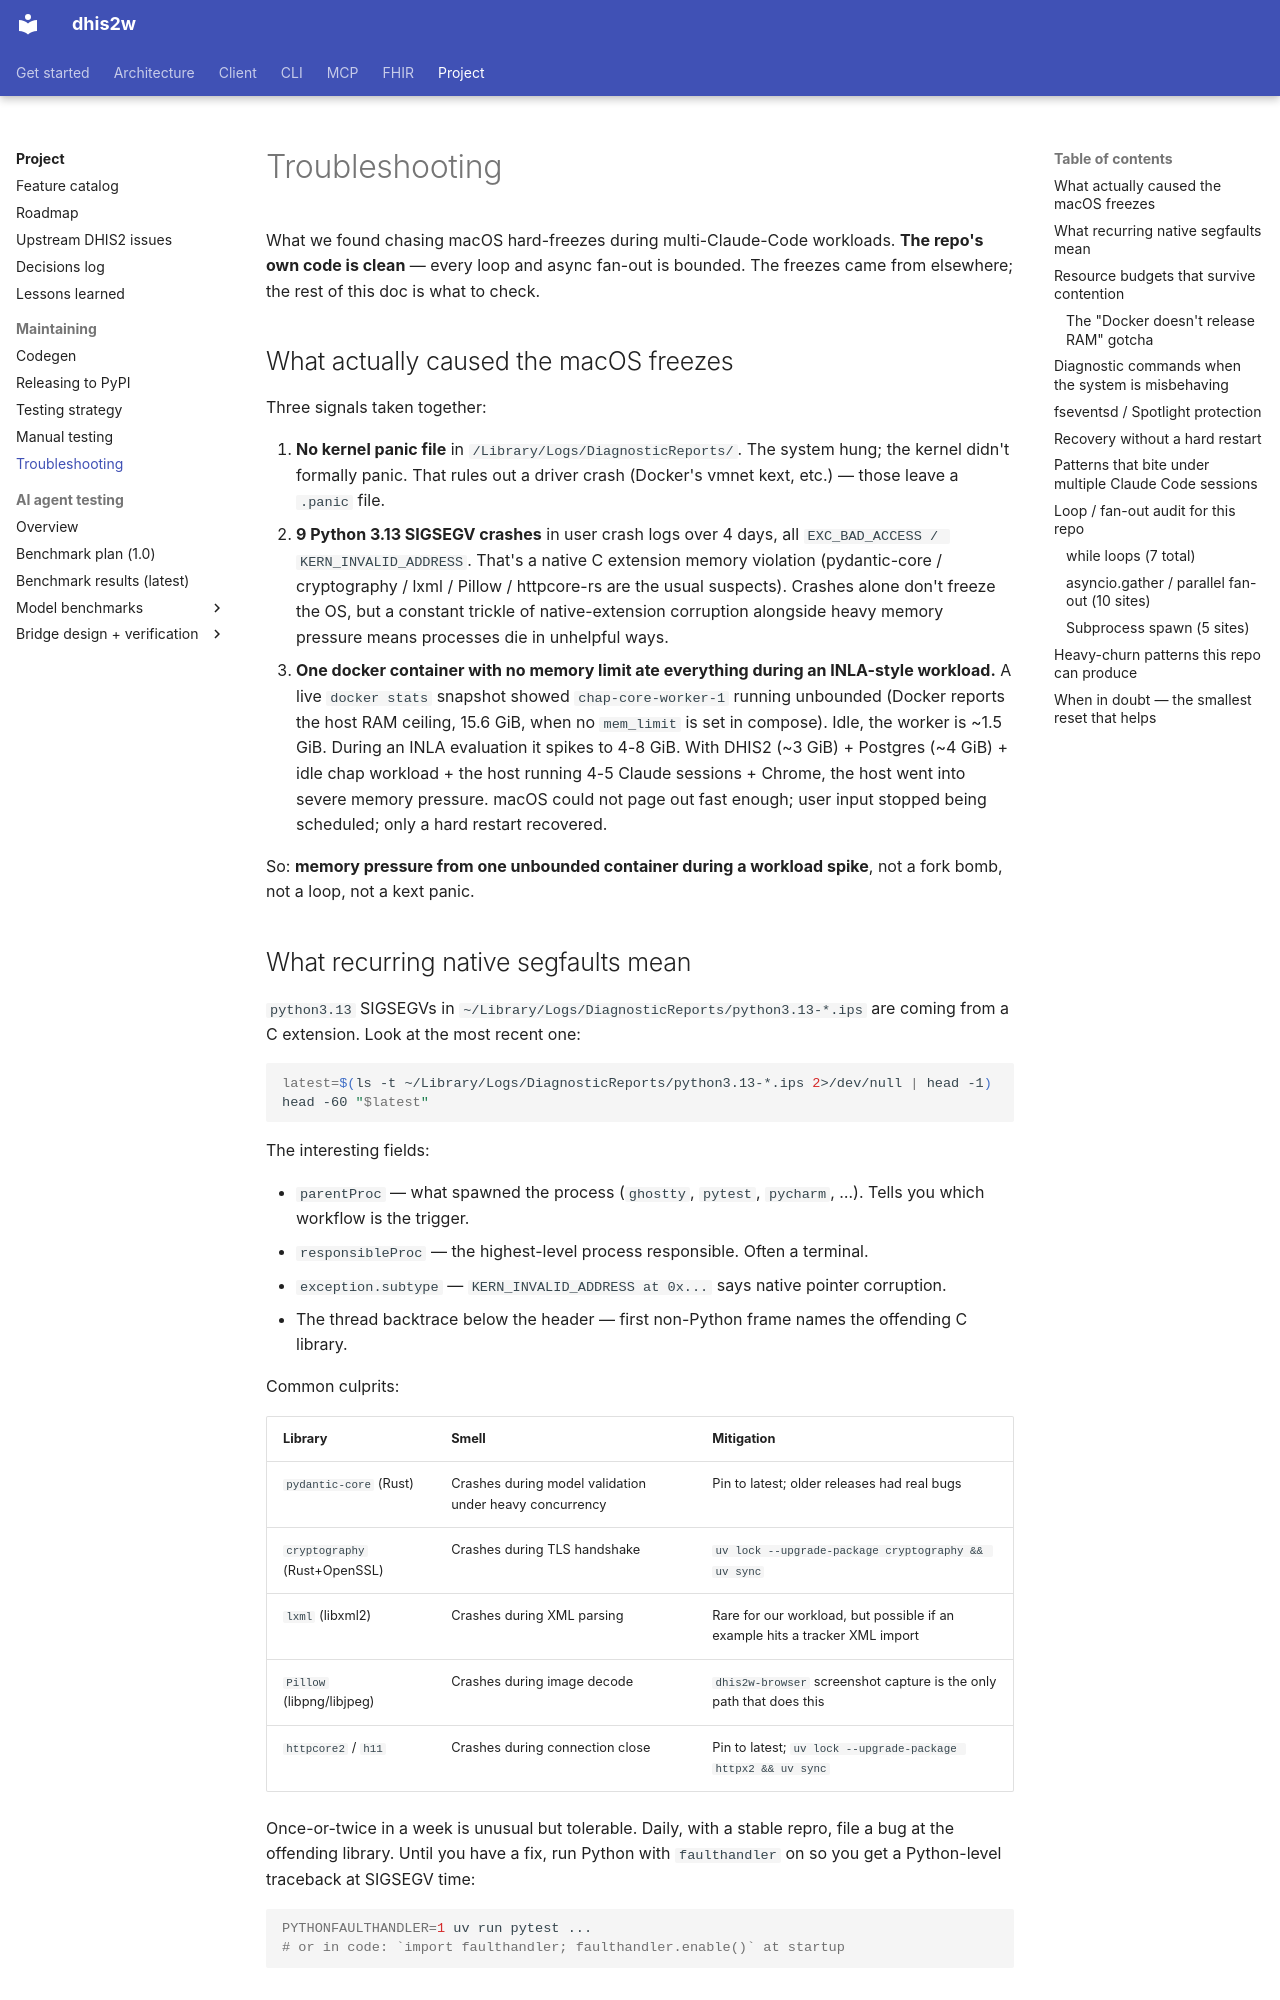

repository: winterop-com/dhis2w · page: troubleshooting/index.html · generator: mkdocs

# Troubleshooting

What we found chasing macOS hard-freezes during multi-Claude-Code workloads. **The repo's own code is clean** — every loop and async fan-out is bounded. The freezes came from elsewhere; the rest of this doc is what to check.

## What actually caused the macOS freezes

Three signals taken together:

1. **No kernel panic file** in `/Library/Logs/DiagnosticReports/`. The system hung; the kernel didn't formally panic. That rules out a driver crash (Docker's vmnet kext, etc.) — those leave a `.panic` file.
2. **9 Python 3.13 SIGSEGV crashes** in user crash logs over 4 days, all `EXC_BAD_ACCESS / KERN_INVALID_ADDRESS`. That's a native C extension memory violation (pydantic-core / cryptography / lxml / Pillow / httpcore-rs are the usual suspects). Crashes alone don't freeze the OS, but a constant trickle of native-extension corruption alongside heavy memory pressure means processes die in unhelpful ways.
3. **One docker container with no memory limit ate everything during an INLA-style workload.** A live `docker stats` snapshot showed `chap-core-worker-1` running unbounded (Docker reports the host RAM ceiling, 15.6 GiB, when no `mem_limit` is set in compose). Idle, the worker is ~1.5 GiB. During an INLA evaluation it spikes to 4-8 GiB. With DHIS2 (~3 GiB) + Postgres (~4 GiB) + idle chap workload + the host running 4-5 Claude sessions + Chrome, the host went into severe memory pressure. macOS could not page out fast enough; user input stopped being scheduled; only a hard restart recovered.

So: **memory pressure from one unbounded container during a workload spike**, not a fork bomb, not a loop, not a kext panic.

## What recurring native segfaults mean

`python3.13` SIGSEGVs in `~/Library/Logs/DiagnosticReports/python3.13-*.ips` are coming from a C extension. Look at the most recent one:

```bash
latest=$(ls -t ~/Library/Logs/DiagnosticReports/python3.13-*.ips 2>/dev/null | head -1)
head -60 "$latest"
```

The interesting fields:

- `parentProc` — what spawned the process (`ghostty`, `pytest`, `pycharm`, …). Tells you which workflow is the trigger.
- `responsibleProc` — the highest-level process responsible. Often a terminal.
- `exception.subtype` — `KERN_INVALID_ADDRESS at 0x...` says native pointer corruption.
- The thread backtrace below the header — first non-Python frame names the offending C library.

Common culprits:

| Library | Smell | Mitigation |
| --- | --- | --- |
| `pydantic-core` (Rust) | Crashes during model validation under heavy concurrency | Pin to latest; older releases had real bugs |
| `cryptography` (Rust+OpenSSL) | Crashes during TLS handshake | `uv lock --upgrade-package cryptography && uv sync` |
| `lxml` (libxml2) | Crashes during XML parsing | Rare for our workload, but possible if an example hits a tracker XML import |
| `Pillow` (libpng/libjpeg) | Crashes during image decode | `dhis2w-browser` screenshot capture is the only path that does this |
| `httpcore2` / `h11` | Crashes during connection close | Pin to latest; `uv lock --upgrade-package httpx2 && uv sync` |

Once-or-twice in a week is unusual but tolerable. Daily, with a stable repro, file a bug at the offending library. Until you have a fix, run Python with `faulthandler` on so you get a Python-level traceback at SIGSEGV time:

```bash
PYTHONFAULTHANDLER=1 uv run pytest ...
# or in code: `import faulthandler; faulthandler.enable()` at startup
```
